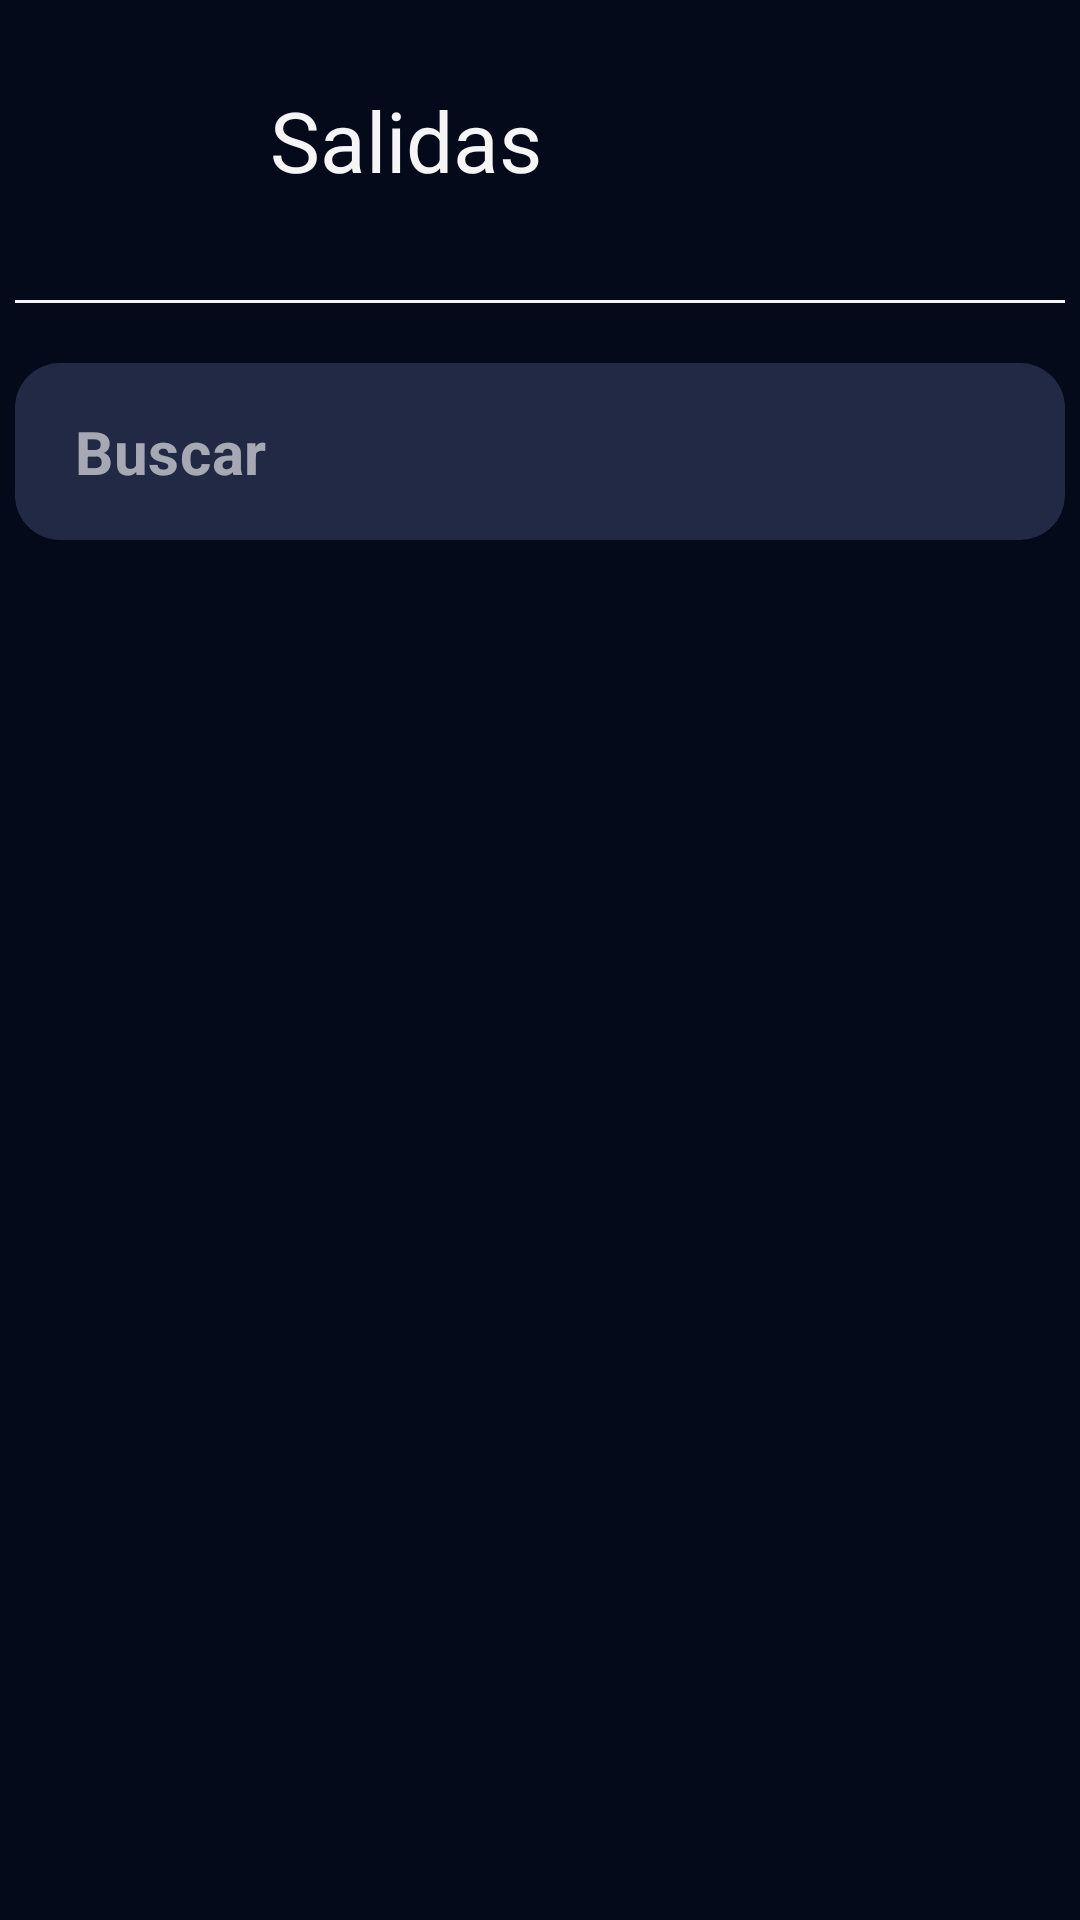

Here is an Android app screen rendered from its layout file. Give the layout XML and the strings, colors and styles it references.
<!-- AndroidManifest.xml: application theme Theme.Etherium -->
<!-- res/layout/activity_salidas.xml -->
<?xml version="1.0" encoding="utf-8"?>
<androidx.constraintlayout.widget.ConstraintLayout xmlns:android="http://schemas.android.com/apk/res/android"
    xmlns:app="http://schemas.android.com/apk/res-auto"
    xmlns:tools="http://schemas.android.com/tools"
    android:id="@+id/main"
    android:layout_width="match_parent"
    android:layout_height="match_parent"
    tools:context=".salidas"
    android:background="@color/fondo">


    <ImageView
        android:id="@+id/ic_salida"
        android:layout_width="50dp"
        android:layout_height="50dp"
        android:layout_marginTop="20dp"
        android:layout_marginStart="20dp"
        app:layout_constraintTop_toTopOf="parent"
        app:layout_constraintStart_toStartOf="parent"
        android:contentDescription="@string/ic_salida"
        android:background="@drawable/ic_salida_vector"/>

    <TextView
        android:id="@+id/Tlo_salidas"
        android:layout_width="wrap_content"
        android:layout_height="wrap_content"
        app:layout_constraintTop_toTopOf="parent"
        android:layout_marginTop="28dp"
        app:layout_constraintStart_toStartOf="@+id/ic_salida"
        android:text="@string/tlo_salidas"
        android:textSize="28sp"
        android:textColor="@color/texto"
        android:layout_marginStart="70dp"/>

    <ImageButton
        android:id="@+id/menu_hamburguesa"
        android:layout_width="50dp"
        android:layout_height="50dp"
        android:src="@drawable/ic_menu_hamburhuesa"
        android:background="?attr/selectableItemBackgroundBorderless"
        app:layout_constraintTop_toTopOf="@+id/ic_salida"
        app:layout_constraintBottom_toBottomOf="@+id/ic_salida"
        app:layout_constraintEnd_toEndOf="parent"
        android:layout_marginEnd="20dp"
        android:contentDescription="abrir menu hamburguesa"/>

    <View
        android:id="@+id/barra"
        android:layout_width="350dp"
        android:layout_height="1dp"
        app:layout_constraintTop_toTopOf="parent"
        android:layout_marginTop="100dp"
        android:background="@color/texto"
        app:layout_constraintStart_toStartOf="parent"
        app:layout_constraintEnd_toEndOf="parent"
        android:layout_marginBottom="10dp"/>

    <com.google.android.material.textfield.TextInputLayout
        android:id="@+id/searchContainer"
        style="@style/Widget.MaterialComponents.TextInputLayout.OutlinedBox"
        android:layout_width="0dp"
        android:layout_height="wrap_content"
        android:layout_marginTop="20dp"
        android:background="@drawable/bg_busqueda"
        app:boxStrokeWidth="0dp"
        app:boxStrokeWidthFocused="0dp"
        app:hintEnabled="false"
        app:endIconMode="custom"
        app:endIconDrawable="@drawable/ic_lupa_vector"
        app:endIconTint="@color/white"
        app:layout_constraintEnd_toEndOf="@+id/barra"
        app:layout_constraintStart_toStartOf="@+id/barra"
        app:layout_constraintTop_toBottomOf="@+id/barra">

        <com.google.android.material.textfield.TextInputEditText
            android:id="@+id/barra_busqueda"
            android:layout_width="match_parent"
            android:layout_height="wrap_content"
            android:hint="Buscar"
            android:textSize="20sp"
            android:textStyle="bold"
            android:textColorHint="#99FFFFFF"
            android:textColor="@android:color/white"
            android:background="@android:color/transparent"
            android:paddingStart="20dp"
            android:paddingVertical="16dp" />

    </com.google.android.material.textfield.TextInputLayout>

    <androidx.recyclerview.widget.RecyclerView
        android:id="@+id/rvEntradas"
        android:layout_width="0dp"
        android:layout_height="0dp"
        android:layout_marginTop="16dp"
        android:paddingBottom="80dp"
        app:layout_constraintTop_toBottomOf="@+id/searchContainer"
        app:layout_constraintBottom_toBottomOf="parent"
        app:layout_constraintStart_toStartOf="parent"
        app:layout_constraintEnd_toEndOf="parent"
        tools:listitem="@layout/item_salidas" />


</androidx.constraintlayout.widget.ConstraintLayout>
<!-- res/layout/item_salidas.xml (included above) -->
<?xml version="1.0" encoding="utf-8"?>
<com.google.android.material.card.MaterialCardView
    xmlns:android="http://schemas.android.com/apk/res/android"
    xmlns:app="http://schemas.android.com/apk/res-auto"
    android:layout_width="match_parent"
    android:layout_height="wrap_content"
    android:layout_marginBottom="8dp"
    android:layout_marginStart="16dp"
    android:layout_marginEnd="16dp"
    android:backgroundTint="@color/salida"
    app:cardCornerRadius="17dp"
    app:cardElevation="0dp"
    app:cardMaxElevation="0dp"
    app:strokeWidth="0dp"
    app:strokeColor="@android:color/transparent">

    <LinearLayout
        android:layout_width="match_parent"
        android:layout_height="wrap_content"
        android:orientation="vertical"
        android:padding="12dp">

        <LinearLayout
            android:layout_width="match_parent"
            android:layout_height="wrap_content"
            android:orientation="horizontal">

            <TextView
                android:id="@+id/registro"
                android:layout_width="wrap_content"
                android:layout_height="wrap_content"
                android:textColor="@color/texto"
                android:textSize="15sp"
                android:textStyle="bold"
                android:text="@string/tlo_registro"
                android:layout_marginTop="4dp"
                android:contentDescription="@string/tlo_registro"/>

            <TextView
                android:id="@+id/hora_salida"
                android:layout_width="wrap_content"
                android:layout_height="wrap_content"
                android:textColor="@color/texto"
                android:textSize="15sp"
                android:textStyle="bold"
                android:layout_marginTop="4dp"
                android:contentDescription="@string/hora_salida"/>

            <TextView
                android:id="@+id/fecha_salida"
                android:layout_width="wrap_content"
                android:layout_height="wrap_content"
                android:textColor="@color/texto"
                android:textSize="15sp"
                android:textStyle="bold"
                android:layout_marginTop="4dp"
                android:layout_marginStart="10dp"
                android:contentDescription="@string/fecha_salida"/>

        </LinearLayout>



        <LinearLayout
            android:layout_width="match_parent"
            android:layout_height="wrap_content"
            android:orientation="horizontal"
            android:layout_marginTop="5dp">

            <TextView
                android:id="@+id/tlo_sitio"
                android:layout_width="wrap_content"
                android:layout_height="wrap_content"
                android:contentDescription="@string/entrada"
                android:text="@string/tlo_sitio"
                android:textColor="@color/texto"
                android:textSize="15sp"
                android:textStyle="bold"/>


            <TextView
                android:id="@+id/sitio_salida"
                android:layout_width="wrap_content"
                android:layout_height="wrap_content"
                android:textColor="@color/texto"
                android:textSize="15sp"
                android:textStyle="bold"
                android:layout_marginTop="4dp"
                android:contentDescription="@string/sitio_salida"/>

        </LinearLayout>

        <LinearLayout
            android:layout_width="match_parent"
            android:layout_height="wrap_content"
            android:orientation="horizontal"
            android:layout_marginTop="5dp">

            <TextView
                android:id="@+id/tlo_nombre"
                android:layout_width="wrap_content"
                android:layout_height="wrap_content"
                android:textColor="@color/texto"
                android:textSize="15sp"
                android:textStyle="bold"
                android:text="@string/nombre"
                android:contentDescription="@string/titulo_del_cargo"/>

            <TextView
                android:id="@+id/nombre"
                android:layout_width="wrap_content"
                android:layout_height="wrap_content"
                android:textColor="@color/texto"
                android:textSize="15sp"
                android:textStyle="bold"
                android:contentDescription="@string/nombre"
                android:layout_marginEnd="20dp"/>


        </LinearLayout>

        <LinearLayout
            android:layout_width="match_parent"
            android:layout_height="wrap_content"
            android:orientation="horizontal"
            android:layout_marginTop="0dp">

            <TextView
                android:id="@+id/tlo_cargo"
                android:layout_marginTop="5dp"
                android:layout_width="wrap_content"
                android:layout_height="wrap_content"
                android:textColor="@color/texto"
                android:textSize="15sp"
                android:textStyle="bold"
                android:text="@string/cargo"
                android:contentDescription="@string/titulo_del_cargo"/>

            <TextView
                android:id="@+id/cargo"
                android:layout_width="wrap_content"
                android:layout_height="wrap_content"
                android:textColor="@color/texto"
                android:textSize="15sp"
                android:textStyle="bold"
                android:contentDescription="@string/cargo"
                android:layout_marginEnd="20dp"/>


        </LinearLayout>

    </LinearLayout>
</com.google.android.material.card.MaterialCardView>
<!-- resources referenced by this layout -->
<resources>
  <color name="fondo">#050A1A</color>
  <color name="salida">#430D1C</color>
  <color name="texto">#F5F5F5</color>
  <color name="white">#FFFFFFFF</color>
  <!-- drawable bg_busqueda (drawable) -->
  <?xml version="1.0" encoding="utf-8"?>
  <shape xmlns:android="http://schemas.android.com/apk/res/android">
      <solid android:color="#212944" /> <corners android:radius="15dp" /> </shape>
  <string name="cargo">Cargo:</string>
  <string name="entrada">sitio:</string>
  <string name="fecha_salida">fecha de egreso dela persona</string>
  <string name="hora_salida">hora de egreso de la persona</string>
  <string name="ic_salida">icono de flecha hacia la derecha indicando salida</string>
  <string name="nombre">Nombre:</string>
  <string name="sitio_salida">sitio en el cual la persona egreso</string>
  <string name="titulo_del_cargo">titulo del cargo</string>
  <string name="tlo_registro">Registro:</string>
  <string name="tlo_salidas">Salidas</string>
  <string name="tlo_sitio">Sitio:</string>
  <style name="Theme.Etherium" parent="Base.Theme.Etherium" />
  <style name="Base.Theme.Etherium" parent="Theme.Material3.DayNight.NoActionBar">
          
          
      </style>
</resources>
